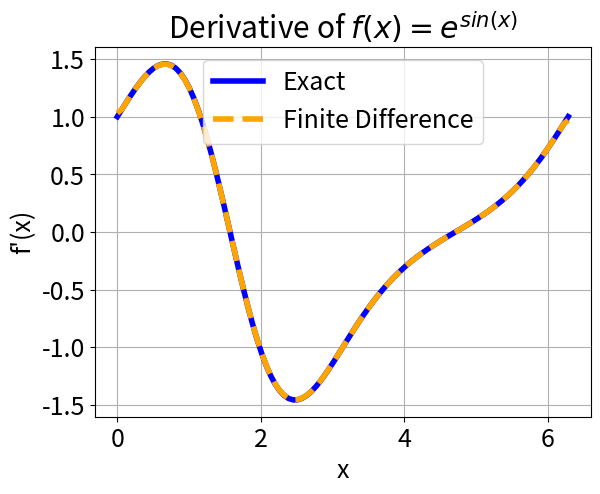
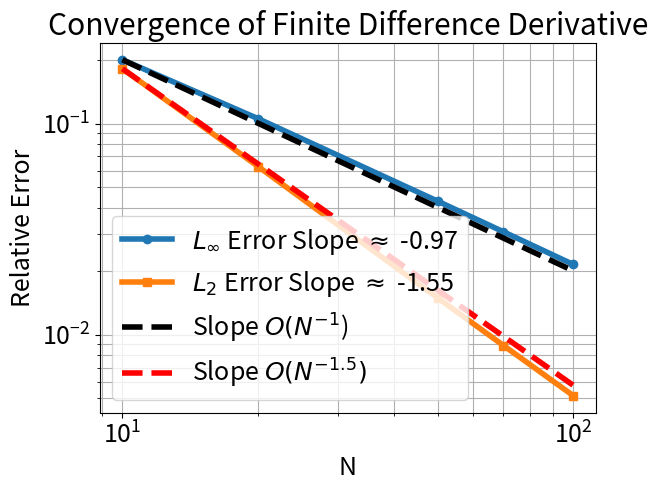
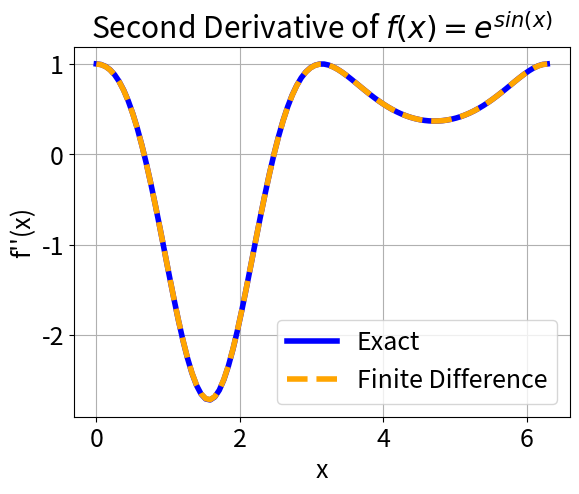
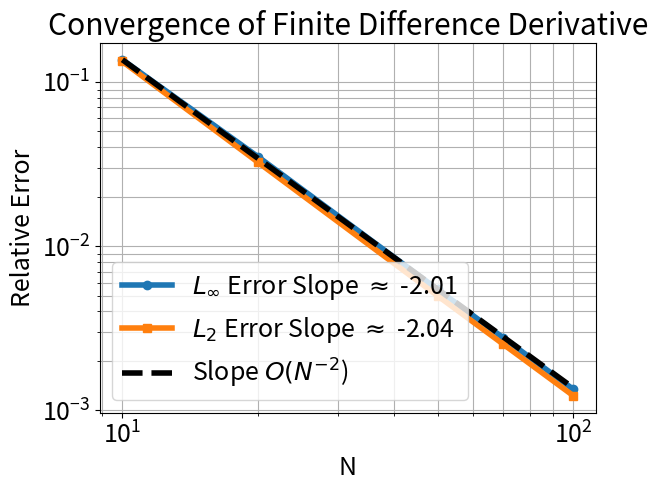

The matplotlib source for these figures, in order:
import numpy as np
import matplotlib.pyplot as plt
import scipy.sparse as sp

plt.rcParams.update({'font.size': 18})

def second_order_finite_difference(x0, xn, n, f, fp_exact_fn):
    x = np.linspace(x0, xn, n + 1)
    h = x[1] - x[0]

    f_vals = f(x)
    fp_exact = fp_exact_fn(x)

    fp_numerical = np.zeros(n + 1)
    fp_numerical[0] = (f_vals[1] - f_vals[0]) / h
    fp_numerical[-1] = (f_vals[-1] - f_vals[-2]) / h
    fp_numerical[1:-1] = (f_vals[2:] - f_vals[:-2]) / (2 * h)

    return x, fp_numerical, fp_exact


def second_order_finite_difference_dxx(x0, xn, n, f, f_exact_fn):
    x = np.linspace(x0, xn, n)
    h = x[1] - x[0]

    row, col, val = [], [], []

    row.append(0)
    col.append(0)
    val.append(-2.)
    row.append(0)
    col.append(1)
    val.append(1.)
    row.append(0)
    col.append(n-2)
    val.append(1.)
    
    for i in range(1, n-1):
        row.append(i)
        col.append(i-1)
        val.append(1.)
        
        row.append(i)
        col.append(i)
        val.append(-2.)
        
        row.append(i)
        col.append(i+1)
        val.append(1.)

    row.append(n-1)
    col.append(n-1)
    val.append(-2.)
    row.append(n-1)
    col.append(n-2)
    val.append(1.)
    row.append(n-1)
    col.append(1)
    val.append(1.)

    D2 = sp.coo_matrix((val, (row, col)), shape=(n, n)).tocsc()

    f_vals = f(x) / h**2
    f_numerical = D2.dot(f_vals)
    f_exact = f_exact_fn(x)

    return x, f_numerical, f_exact


def rel_errors(exact, numerical):
    err_inf = np.linalg.norm(exact - numerical, np.inf) / np.linalg.norm(exact, np.inf)
    err_l2 = np.linalg.norm(exact - numerical) / np.linalg.norm(exact)
    return err_inf, err_l2


nvals = np.array([10, 20, 50, 70, 100])
x0, xn = 0.0, 2 * np.pi

f = lambda x: np.exp(np.sin(x))
fp_exact_fn = lambda x: np.exp(np.sin(x)) * np.cos(x)

errInf = np.zeros(len(nvals))
errL2 = np.zeros(len(nvals))

for k, N in enumerate(nvals):
    x, fp_numerical, fp_exact = second_order_finite_difference(x0, xn, N, f, fp_exact_fn)
    errInf[k], errL2[k] = rel_errors(fp_exact, fp_numerical)

plt.figure()
plt.plot(x, fp_exact, 'b', linewidth=4, label='Exact')
plt.plot(x, fp_numerical, 'r--', linewidth=4, label='Finite Difference', color='orange')
plt.xlabel('x')
plt.ylabel("f'(x)")
plt.title('Derivative of $f(x) = e^{sin(x)}$')
plt.legend()
plt.grid(True)

plt.figure()
plt.loglog(nvals, errInf, 'o-', linewidth=4, label=r'$L_\infty$ Error Slope $\approx$ %0.2f' % np.polyfit(np.log(nvals), np.log(errInf), 1)[0])
plt.loglog(nvals, errL2, 's-', linewidth=4, label=r'$L_2$ Error Slope $\approx$ %0.2f' % np.polyfit(np.log(nvals), np.log(errL2), 1)[0])
plt.loglog(nvals, errInf[0] * (nvals / nvals[0]) ** (-1.0), 'k--', linewidth=4, label='Slope $O(N^{-1}$)')
plt.loglog(nvals, errL2[0] * (nvals / nvals[0]) ** (-1.5), 'r--', linewidth=4, label='Slope $O(N^{-1.5})$')
plt.grid(True, which='both')
plt.xlabel('N')
plt.ylabel('Relative Error')
plt.legend(loc='lower left')
plt.title('Convergence of Finite Difference Derivative')



nvals2 = np.array([10, 20, 50, 70, 100])
x0, xn = 0.0, 2 * np.pi

f = lambda x: np.exp(np.sin(x))
fpp_exact_fn = lambda x: np.exp(np.sin(x)) * (np.cos(x) ** 2 - np.sin(x))

errInf2 = np.zeros(len(nvals2))
errL22 = np.zeros(len(nvals2))

for k, N in enumerate(nvals2):
    x2, fpp_numerical, fpp_exact = second_order_finite_difference_dxx(x0, xn, N, f, fpp_exact_fn)
    errInf2[k], errL22[k] = rel_errors(fpp_exact, fpp_numerical)


plt.figure()
plt.plot(x2, fpp_exact, 'b', linewidth=4, label='Exact')
plt.plot(x2, fpp_numerical, 'r--', linewidth=4, label='Finite Difference', color='orange')
plt.xlabel('x')
plt.ylabel("f''(x)")
plt.title('Second Derivative of $f(x) = e^{sin(x)}$')
plt.legend()
plt.grid(True)

plt.figure()
plt.loglog(nvals2, errInf2, 'o-', linewidth=4, label=r'$L_\infty$ Error Slope $\approx$ %0.2f' % np.polyfit(np.log(nvals2), np.log(errInf2), 1)[0])
plt.loglog(nvals2, errL22, 's-', linewidth=4, label=r'$L_2$ Error Slope $\approx$ %0.2f' % np.polyfit(np.log(nvals2), np.log(errL22), 1)[0])
plt.loglog(nvals2, errInf2[0] * (nvals2 / nvals2[0]) ** (-2.0), 'k--', linewidth=4, label='Slope $O(N^{-2}$)')
plt.grid(True, which='both')
plt.xlabel('N')
plt.ylabel('Relative Error')
plt.legend(loc='lower left')
plt.title('Convergence of Finite Difference Derivative')


plt.show()
